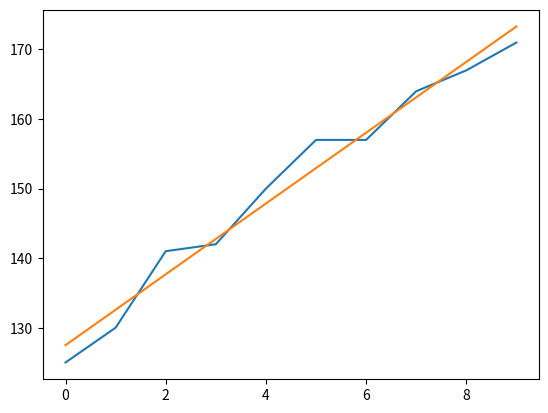

Python code for this plot:
# Production analysis
# Forecast calcuation - Linear Trend Forecast
# -----------------------------------------------------------
# By Shiva Shokoohi Mehran
# [email redacted]
# [redacted]
# -----------------------------------------------------------

import math
import matplotlib.pyplot as plt

def forecastCalcuation(actual):
  num = len(actual)
  x = range(1, num+1)
  xx = [] 
  yy = []
  xy = []
  f= []

  for inx,val in enumerate(actual):
    xx.append(x[inx] ** 2)
    yy.append(val**2)
    xy.append(x[inx] * val)

  k = ((num*sum(xx))-(sum(x)**2))*((num*sum(yy))-(sum(actual)**2))
  r = ((num*sum(xy))-(sum(x)*sum(actual)))/math.sqrt(k)
  alpha = ((sum(actual)*sum(xx))-(sum(x)*sum(xy)))/((num*sum(xx))-((sum(x))**2))
  beta = ((num*sum(xy))-(sum(x))*(sum(actual)))/(num*sum(xx)-((sum(x))**2))

  for i in range(0, len(x)):
    f.append(alpha+beta*x[i])

  return f

# TEST
inputs = [125,130,141,142,150,157,157,164,167,171]
forecast = forecastCalcuation(inputs)
print(forecast)

plt.plot(range(0,len(inputs)), inputs)
plt.plot(range(0,len(inputs)), forecast)
plt.show()
